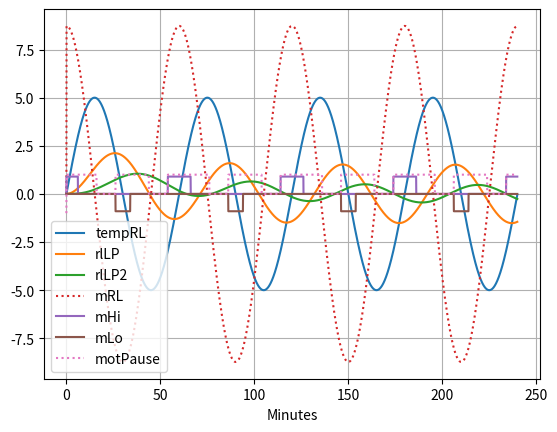

This chart was generated by the following Python code:
#!/usr/bin/env python3
# -*- coding: utf-8 -*-
# hzrr200 Rücklauf-Regler Simulation
# [redacted]
#
import time
import numpy as np
import matplotlib.pyplot as plt

# *** status variables are changed during operation
# NOTE: values have to be initialized for formal reasons
#       they are set in a separate init function
class St:         # Status variables
    firstLoop =1    # 1 if first loop is in progress
    tOld      =0    # sec; previous timestamp initial value
    dt        =0    # sec; timeslice, initial value
    tempVlLP  =0    # Temperature Vorlauf low-pass
    tempRlLP  =0    # Temperature Rücklauf, low-pass
    tempRlLP2 =0    # Temp.Rücklauf, low-pass 2.order
    mRL       =0    # degC/sec; RL temperature slope
    motPauseEnd =0  # sec; end-time of valve-motor inactive
# *** parameters are stored in EEPROM; may be changed via network
class Par:                # Parameter variables, in EEPROM
    fMeas = 0.2           # measurments per second
    tauTVL= 10.0*60.0     # sec; tau to reach 1/e amplitude of VL with low-pass filter
    tauTRL= 30.0*60.0     # sec; tau to reach 1/e amplitude of RL with low-pass filter
    mUp   =  7.0          # degC/sec; Steigung fuer Aufwärtsflanke
    mDn   = -8.0          # degC/sec; Steigung fuer Abwärtsflanke
    offtime  = 45.0*60.0  # sec; to stop motor after strong slope
    motDelay  =10*60    # sec; pause motor after steep slope
    
def init_var_status():
    St.firstLoop = 1;
    St.tOld = -9999.0
    St.dt   = 1.0 / Par.fMeas
    print("St.dt=",St.dt)
    St.tempVlLP = 60.0        # degC; start value -> measured later
    St.tempRlLP = 44.0        # degC; start value -> measured later
    St.mRL      = 0.0         # degC/sec; start value
    motPauseEnd = time.time() # sec; End of pause set to now

def regler( tn,tempVl,tempRl ):
    # tn       sec;      actual time
    # tempVl   degC;     Vorlauf temperature
    # tempRl   degC;     Rücklauf temperature
    # Rücklauf; fast lowpass filter

    if St.firstLoop > 0:
        St.tempVlLP = tempVl     # init low-pass filter Vorlauf
        St.tempRlLP = tempRl     # init low-pass filter Ruecklauf
        St.mRl = 0.0             # init slope Ruecklauf
        m2high = 0.0             # init slope Ruecklauf too high
        m2low  = 0.0             # init slope Ruecklauf too low
        mPause = tn-1            # endtime for slope-pause
        St.tempRLOld = tempRl
    else:
        #print(".")
        # *** claculate filter factor for low-pass of VL and RL
        faktVL = 1.0/(Par.tauTVL*Par.fMeas) # 1; filter factor
        faktRL = 1.0/(Par.tauTRL*Par.fMeas) # 1; filter factor
        St.tempVlLP = tempVl * faktVL + St.tempVlLP * (1.0 - faktVL)
        St.tempRlLP = tempRl * faktRL + St.tempRlLP * (1.0 - faktRL)
        St.tempRlLP2= St.tempRlLP * faktRL + St.tempRlLP2 * (1.0 - faktRL)
    
        # *** RL temperature slope evaluation
        # find slope of input tempRl
        dTempRL = (tempRl - St.tempRLOld)*1000   # mK; temp. change
        St.mRL = dTempRL / St.dt;                # mK/sec; slope over time
        #print("dTempRL,St.dt,St.mRL=",dTempRL,St.dt,St.mRL)
        St.tempRLOld = tempRl;
        # find too high slopes
        # if found: stop regulator for moving valve-motor to avoid
        #     resonance effects
        #print(St.mRL,Par.mUp)
        if St.mRL > Par.mUp :
            m2high = 0.9            # m too high
            # start valve-motor delay time
            St.motPauseEnd = tn + Par.motDelay
        else:
            m2high = 0
        if St.mRL < Par.mDn :
            m2low = -0.9            # m too low
            # start valve-motor delay time
            St.motPauseEnd = tn + Par.motDelay
        else:
            m2low = 0

        # for simulation only:
        #print("tn=%f; motPauseEnd=%f"%(tn,St.motPauseEnd))
        if tn < St.motPauseEnd:
            mPause=1
        else:
            mPause=0.0
            
        # *** activate motor if too long disabled
        # TODO parameter in Par for max. idle time of motor
        # TODO switch motor on only for a limited time <-- other parameter
        
        # *** main regulator 
        # always use mean temperature of RL (not current temp.)
        # do nothing if motor delay is active
        pass

    # *** return values for plotting
    St.firstLoop=0
    return (St.tempRlLP, St.tempRlLP2, St.mRL, m2high, m2low, mPause)


if __name__ == "__main__":


    # **** ATTENTION +++ ATTENTION +++ ATTENTION +++ ATTENTION +++
    ''' FIRST read all measured values THEN initialize variables '''
    # **** ATTENTION +++ ATTENTION +++ ATTENTION +++ ATTENTION +++
    
    init_var_status()
    
    # *** generate a temperature curve
    # TODO alternatively read it from file
    def temp_verlauf( tvon, tbis, dt, T, a0 ):
        # tvon, tbis in Minuten
        t = np.arange( tvon, tbis, dt )
        tr = 2.0*np.pi * t / T
        rl = a0 * np.sin(tr)
        return (t,rl)


    # generate changing temperature values over time
    vonSeconds = 0
    bisSeconds = 240*60
    dt         = 1.0/Par.fMeas    # sec;  sample rate
    TMinutes   = 60*60     # sec;  Periode einer Schwingung
    a0         = 5.0    # degC; Amplitude in Grad Celsius
    (t,tempRL)=temp_verlauf(vonSeconds,bisSeconds,dt,TMinutes,a0)
    tm=t/60.0
    
    rlLP=[]             # degC;  temperature Rücklauf after low-pass
    rlLP2=[]            # degC;  temperature Rücklauf after 2. low-pass
    mRL =[]             # K/min; temperature slope Rücklauf
    mHi =[]             # too high positive RL slope detected
    mLo =[]             # too low negative RL slope detected
    motPause=[]         # 1 if valve-motor shall not work
    
    St.firstLoop=1      # indicate first loop to all iterations
    for i in range (len(t)):
    #for i in range (5):
        (tempRlLP,tempRlLP2,m,a,b,mp) = regler(t[i],60.0,tempRL[i])
        St.firstloop=0
        # store results for later plotting
        rlLP.append(tempRlLP)
        rlLP2.append(tempRlLP2)
        mRL.append(m)
        mHi.append(a)   # only used for sim-plot
        mLo.append(b)   # only used for sim-plot
        motPause.append(mp) # motor pause active
        
    # plot results    
    plt.plot(tm,tempRL,label="tempRL")
    plt.plot(tm,rlLP,label="rlLP")
    plt.plot(tm,rlLP2,label="rlLP2")
    plt.plot(tm,mRL,":",label="mRL")
    plt.plot(tm,mHi,label="mHi")
    plt.plot(tm,mLo,label="mLo")
    plt.plot(tm,motPause,":",label="motPause")
    plt.grid()
    plt.xlabel("Minutes")
    plt.legend()
    plt.show()
        


    '''
    m = [rl[i]-rl[i-1] for i in range(1,len(t)) ]
    m.insert(0,0)
    print(m)
    mUp = [ 1 if m[i] > Par.mUp else 0 for i in range(len(m)) ]
    mDn = [-1 if m[i] < Par.mDn else 0 for i in range(len(m)) ]

    delayUp = []
    cnt=0
    for x in mUp:
        if x != 0:
            delayUp.append(.9)
            cnt = Par.offtime
        else:
            if cnt > 0:
                cnt-=1
                delayUp.append(.9)
            else:
                delayUp.append(0)

    delayDn = []
    cnt=0
    for x in mDn:
        if x != 0:
            delayDn.append(-.9)
            cnt = Par.offtime
        else:
            if cnt > 0:
                cnt-=1
                delayDn.append(-.9)
            else:
                delayDn.append(0)



    print(max(m),min(m))
    print(mUp)
    rlMean = np.zeros(len(m),float)
    rlMean[0] = rl[0]
    rlMean = [rlMean[i-1]*(1-Par.fakt) + rl[i]*Par.fakt for i in range(1,len(rl))]
    rlMean.insert(0,rl[0])
    rlMeanA = np.array(rlMean )
    print(rlMeanA)

    ma = np.array(m)
    plt.plot(t,rl)
    plt.plot(t,ma)
    plt.plot(t,mUp)
    plt.plot(t,mDn)
    plt.plot(t,rlMeanA)
    plt.plot(t,delayUp,":")
    plt.plot(t,delayDn,":")
    plt.show()
'''
    
    
    

        
